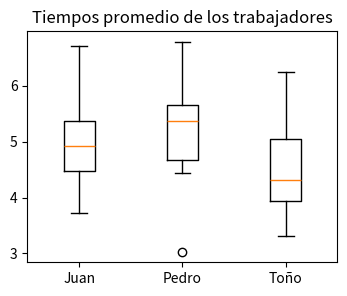

Write the Python code that produced this figure. (Note: this script raises an exception after producing the figure.)
import numpy as np

A = np.array([4.44, 4.77, 6.56, 5.07, 5.13, 6.72, 5.46, 3.73, 4.31, 4.55])
B = np.array([6.22, 5.36, 5.40, 5.11, 4.44, 6.79, 5.50, 3.03, 5.70, 4.53])
C = np.array([3.93, 4.78, 3.97, 4.27, 4.37, 3.31, 5.84, 5.15, 3.86, 6.25])

A.mean()

B.mean()

C.mean()

import pandas as pd
import matplotlib.pyplot as plt

df = pd.DataFrame({
    "Juan": A,
    "Pedro": B,
    "Toño": C
})

fig = plt.figure(figsize =(4, 3))
plt.title("Tiempos promedio de los trabajadores")
plt.boxplot(df)
plt.xticks([*range(1,len(df.columns)+1)],[*df.columns])
plt.show()

A = np.array([5.01, 5.04, 5.22, 5.07, 5.08, 5.24, 5.11, 4.94, 5.00, 5.02])
B = np.array([5.18, 5.09, 5.09, 5.06, 5.00, 5.23, 5.10, 4.86, 5.12, 5.01])
C = np.array([4.51, 4.59, 4.51, 4.54, 4.55, 4.45, 4.70, 4.63, 4.50, 4.74])

A.mean(), B.mean(), C.mean()

df2 = pd.DataFrame({
    "Trabajador": [1] * 10 + [2] * 10 + [3] * 10,
    "Eficiencia": np.concatenate((A,B,C))
})

# Test ANOVA de un factor
pg.welch_anova(
    data     = df2,
    dv       = 'Trabajador',
    between  = "Eficiencia"
)

np.random.seed(123)

y1 = np.random.normal(5,1,100)
y2 = np.random.normal(5,1,100)
y3 = np.random.normal(5,1,100)

data = pd.DataFrame({
    "Horario": np.hstack(["Mañana"]*100 + ["Tarde"]*100 + ["Noche"]*100),
    "Tiempos": np.concatenate((y1,y2,y3))
})

import seaborn as sns
from pypalettes import get_hex

fig, ax = plt.subplots(1, 1, figsize=(8, 4))
pallete = {name: color for name, color in zip([*data["Horario"].drop_duplicates()],get_hex("Acadia"))}
sns.boxplot(x="Horario", y="Tiempos", data=data, ax=ax, palette=pallete)
sns.swarmplot(x="Horario", y="Tiempos", data=data, color='black', alpha = 0.5, ax=ax)
plt.show()

import pandas as pd
import numpy as np
import matplotlib.pyplot as plt
import seaborn as sns
import pingouin as pg

resistencia = [15.29, 15.89, 16.02, 16.56, 15.46, 16.91, 16.99, 17.27, 16.85, 16.35, 17.23, 17.81, 17.74, 18.02, 18.37,
               12.07, 12.42, 12.73, 13.02, 12.05, 12.92, 13.01, 12.21, 13.49, 14.01, 13.30, 12.82, 12.49, 13.55, 14.53]

datos = pd.DataFrame({
    'templado': ["rapido"] * 15 + ["lento"] * 15,
    'grosor': ([8] * 5 + [16] * 5 + [24] * 5) * 2,
    'resistencia': resistencia
})

datos.head()

fig, axs = plt.subplots(1, 2, figsize=(10, 4))
axs[0].set_title('Resistencia vs templado')
sns.boxplot(x="templado", y="resistencia", data=datos, ax=axs[0])
sns.swarmplot(x="templado", y="resistencia", data=datos, color='black',
              alpha = 0.5, ax=axs[0])

axs[1].set_title('Resistencia vs grosor')
sns.boxplot(x="grosor", y="resistencia", data=datos, ax=axs[1])
sns.swarmplot(x="grosor", y="resistencia", data=datos, color='black',
              alpha = 0.5, ax=axs[1]);

fig, ax = plt.subplots(1, 1, figsize=(8, 4))
ax.set_title('Resistencia vs templado y grosor')
sns.boxplot(x="templado", y="resistencia", hue='grosor', data=datos, ax=ax)
plt.show()

print('Resistencia media y desviación típica por templado')
datos.groupby('templado')['resistencia'].agg(['mean', 'std'])

print('Resistencia media y desviación típica por grosor')
datos.groupby('grosor')['resistencia'].agg(['mean', 'std'])

print('Resistencia media y desviación típica por templado y grosor')
datos.groupby(['templado', 'grosor'])['resistencia'].agg(['mean', 'std'])

from statsmodels.graphics.factorplots import interaction_plot

fig, ax = plt.subplots(figsize=(6, 4))
fig = interaction_plot(
    x        = datos.templado,
    trace    = datos.grosor,
    response = datos.resistencia,
    ax       = ax,
)

fig, ax = plt.subplots(figsize=(6, 4))
fig = interaction_plot(
    x        = datos.grosor,
    trace    = datos.templado,
    response = datos.resistencia,
    ax       = ax,
)

# Test ANOVA de dos vías (Two-way ANOVA)
# ==============================================================================
pg.anova(
    data     = datos,
    dv       = 'resistencia',
    between  = ['templado', 'grosor'],
    detailed = True
).round(4)